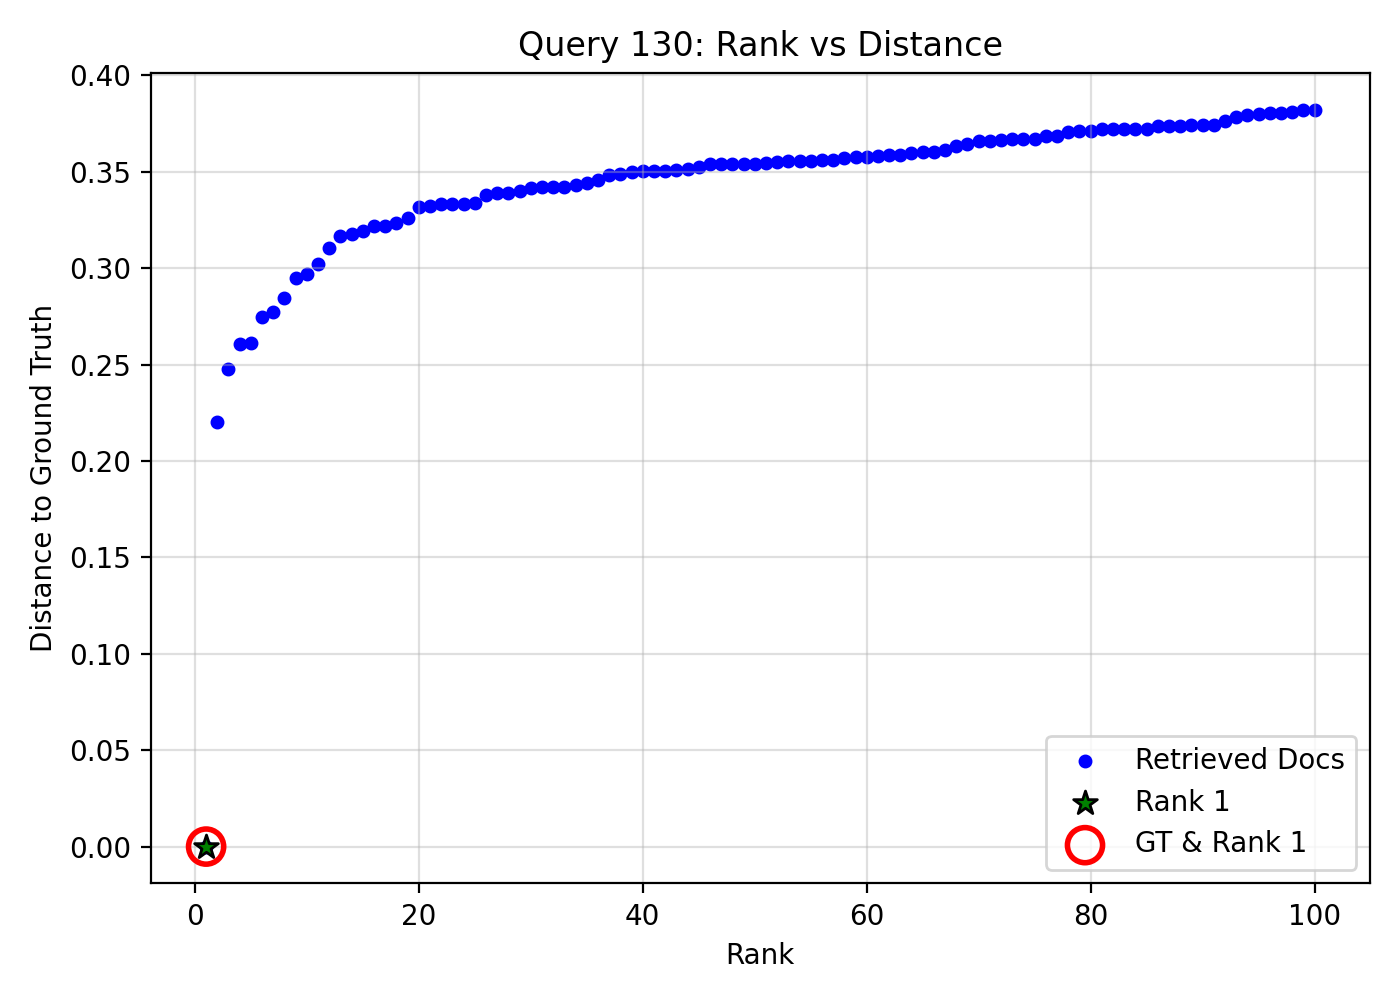

The table this chart was drawn from, first rows:
query_idx, query_gt_id, doc_id, rank, distance, is_gt, is_rank_1
130, 12920330, e5482567-b1d9-429d-ae50-b6cd8312e642, 1, 0.0, 1, 1
130, 12920330, 8d4bae23-904d-4f1e-830a-f5c5ab0f28df, 2, 0.2204, 0, 0
130, 12920330, 863db1af-d650-4083-8bad-56f878cfbc68, 3, 0.248, 0, 0
130, 12920330, 075f2ab1-936e-430e-bcad-d3ef29067cee, 4, 0.2607, 0, 0
130, 12920330, cfb5c7b2-52d1-4546-a412-48d0ab98e97f, 5, 0.2612, 0, 0
130, 12920330, 05cfa783-cf24-45f7-bbcb-611a546085a2, 6, 0.2748, 0, 0
130, 12920330, ed8baf01-c829-4bb8-8f9e-f28be4bbe25d, 7, 0.2774, 0, 0
130, 12920330, ebc6dcc6-d76f-473c-a6ee-23465a2b9852, 8, 0.2847, 0, 0
130, 12920330, 0b661749-8e06-4e13-ae76-7f8b61d55649, 9, 0.295, 0, 0
130, 12920330, 15f35e0e-f342-44a2-9f7a-6c1446c54e82, 10, 0.2972, 0, 0
130, 12920330, 51837e3d-5b2d-4224-bd1c-f0f9c4e2c117, 11, 0.3021, 0, 0
130, 12920330, fa36d3af-cad0-4d48-92bd-19c47647af39, 12, 0.3107, 0, 0
130, 12920330, 2999dfe3-d90a-4e16-bcdb-8189109dc57e, 13, 0.3165, 0, 0
130, 12920330, a236d049-ae55-4c77-a58c-8cc6b7ea3172, 14, 0.3179, 0, 0
130, 12920330, a92bde79-d838-421c-a1ea-a587fccef822, 15, 0.3193, 0, 0
130, 12920330, 0913ae7d-ea2e-4b0e-bed5-e624647d5090, 16, 0.3217, 0, 0
130, 12920330, 356de504-8c73-4e88-aca7-0c4d186cb9c7, 17, 0.3219, 0, 0
130, 12920330, 20bdfa03-52be-4f7d-a910-5d7674fea284, 18, 0.3237, 0, 0
130, 12920330, 92aa656f-5485-4b26-bb76-0479ebaadf7a, 19, 0.3263, 0, 0
130, 12920330, e00802ef-09c8-4729-8712-a9395b7f945a, 20, 0.3317, 0, 0
130, 12920330, 88e98dc8-c911-4011-bfe2-2e7f2c9f321e, 21, 0.3324, 0, 0
130, 12920330, 64b01577-6cfc-4f6e-aecc-0ffab649d8f3, 22, 0.3334, 0, 0
130, 12920330, f1f0ad65-e8c8-4551-a1c9-175fad411ea4, 23, 0.3335, 0, 0
130, 12920330, a0e9fc5a-ec44-446d-ad0b-2e0729a290ab, 24, 0.3336, 0, 0
130, 12920330, 3fd2a003-af36-496f-8976-5b386404b93d, 25, 0.3337, 0, 0
130, 12920330, fcf14fa6-a6b8-46a1-81fb-2e5abf5880b9, 26, 0.3378, 0, 0
130, 12920330, c0bbb0a8-a6c9-4e01-9bb6-d85f3fa25eef, 27, 0.3389, 0, 0
130, 12920330, 2af6f794-de5c-4b6f-aa71-2abb274aed33, 28, 0.3393, 0, 0
130, 12920330, 977f497b-8d6f-4ab6-8ccc-823d7c4c2dbd, 29, 0.3398, 0, 0
130, 12920330, 9891c914-1b3c-4863-aff2-83372ef42dd6, 30, 0.3419, 0, 0
130, 12920330, 70fc053a-f461-4569-b502-f83d2f4a3a95, 31, 0.342, 0, 0
130, 12920330, 2ea5332c-db17-4781-9ee2-678477c5a2d8, 32, 0.3422, 0, 0
130, 12920330, 2f564a47-2c42-4458-ae78-da6d4565030f, 33, 0.3423, 0, 0
130, 12920330, 1891b028-ac7c-4a76-8dfd-a3843ed86394, 34, 0.3434, 0, 0
130, 12920330, 50c3cdec-7e7c-4ffa-92de-d37f520fb240, 35, 0.3443, 0, 0
130, 12920330, c9124377-a98e-4f5a-bb5d-44093cff0c89, 36, 0.3458, 0, 0
130, 12920330, d6d10b74-4dfa-46d3-80ae-b068457238a1, 37, 0.3482, 0, 0
130, 12920330, a05d9294-a1d6-480b-a0c8-b7f465cff732, 38, 0.349, 0, 0
130, 12920330, 7e774aa8-e28f-4167-b382-a06fe9a9a643, 39, 0.3502, 0, 0
130, 12920330, 9bec71bf-fcb6-46af-b6d8-ffb6404a7782, 40, 0.3505, 0, 0
130, 12920330, 87a0ae42-dd77-4800-9b92-193c8d28dabe, 41, 0.3506, 0, 0
130, 12920330, c60c7046-3b8e-4c7e-b927-20d9ca535bb6, 42, 0.3506, 0, 0
130, 12920330, d1aea1f1-446a-45c8-bea1-f48efa63f34f, 43, 0.3512, 0, 0
130, 12920330, c7a033ab-7392-4baa-9318-fd5ba4092090, 44, 0.3513, 0, 0
130, 12920330, efc69964-a20a-4956-834f-351414e06fd2, 45, 0.3524, 0, 0
130, 12920330, 402abe16-652e-4f18-92e1-f1555a52cadc, 46, 0.3541, 0, 0
130, 12920330, 172727b1-6a14-4c2d-ba68-18e2cece8175, 47, 0.3541, 0, 0
130, 12920330, 7dc8fcc4-409c-45da-83e4-4a0d97210c08, 48, 0.3542, 0, 0
130, 12920330, 77a6ed7f-6976-47f5-8852-8728cd4d4141, 49, 0.3543, 0, 0
130, 12920330, 1cb538be-f69e-4074-99a9-f834e7c44bef, 50, 0.3543, 0, 0
130, 12920330, 7f873e17-d3e8-4fb0-806e-1436b84496ee, 51, 0.3546, 0, 0
130, 12920330, b960b7f6-f62e-4094-bc89-392aa00b9e4b, 52, 0.3553, 0, 0
130, 12920330, 02a2b113-7850-47cd-b681-ab6928055d6e, 53, 0.3554, 0, 0
130, 12920330, 559b43e1-0bbf-4564-8227-e34c929c6150, 54, 0.3557, 0, 0
130, 12920330, c69ad44f-8217-4ada-ae41-ec8e65ff5087, 55, 0.3558, 0, 0
130, 12920330, c1f9b9bb-471e-415e-b5bd-c4abb76010ae, 56, 0.3562, 0, 0
130, 12920330, 1cbee85f-cf44-4fb5-8372-c949e19f9dca, 57, 0.3562, 0, 0
130, 12920330, ceccec7f-2a30-4cd5-8158-1902f9e2db6d, 58, 0.3573, 0, 0
130, 12920330, d26614e6-245a-4325-a57b-7cc7a0e09831, 59, 0.3579, 0, 0
130, 12920330, 4ad4577c-6ab5-4b16-ae44-8253916f2ec1, 60, 0.3579, 0, 0
... 40 more rows
